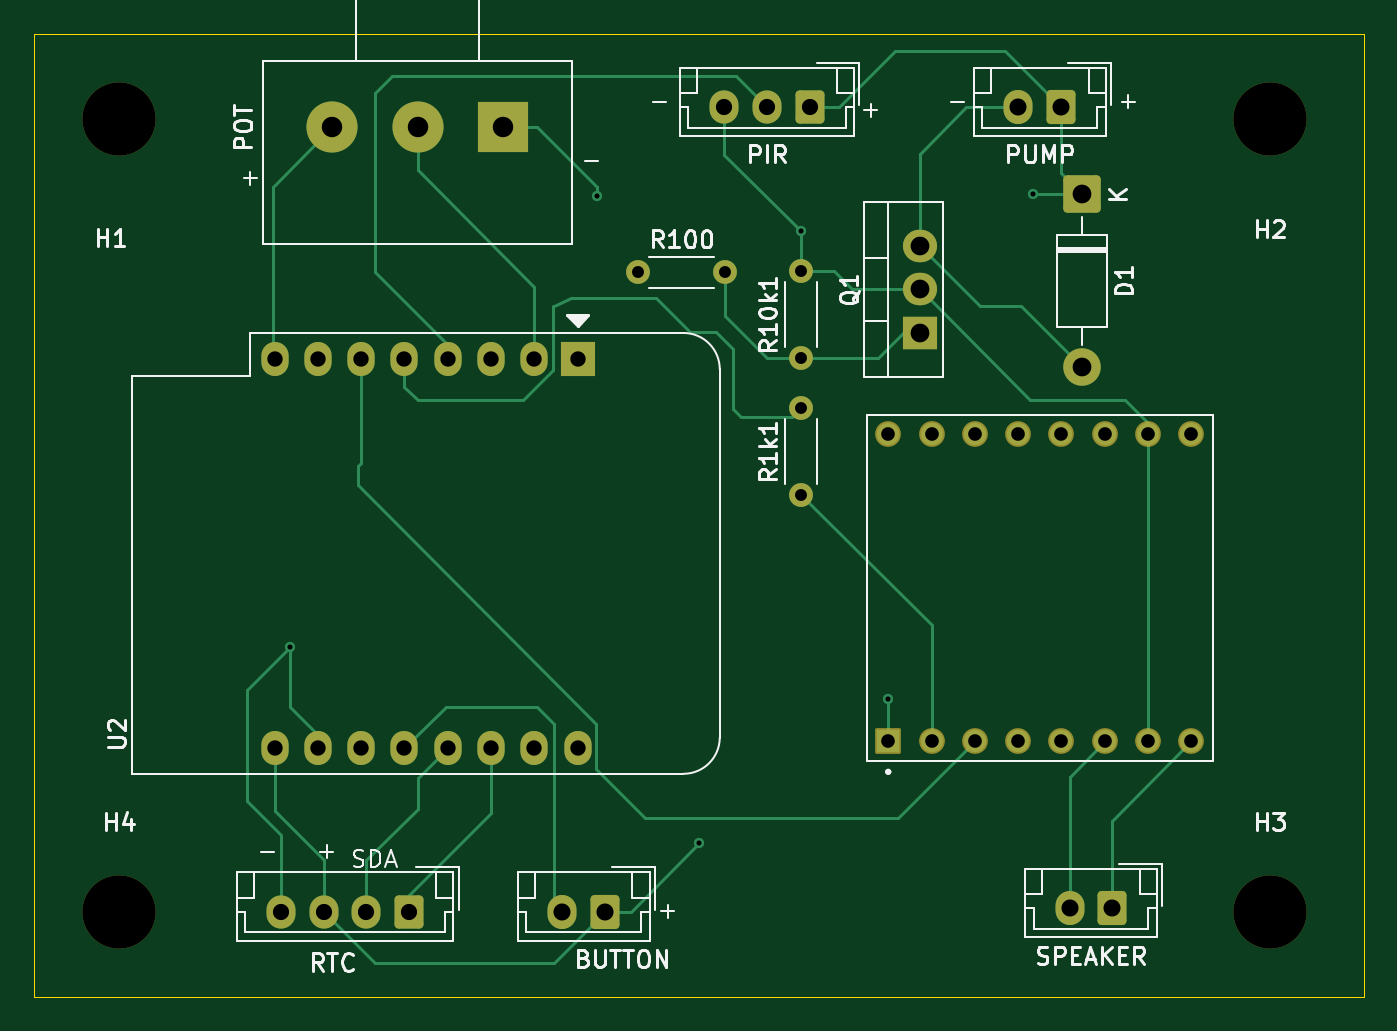
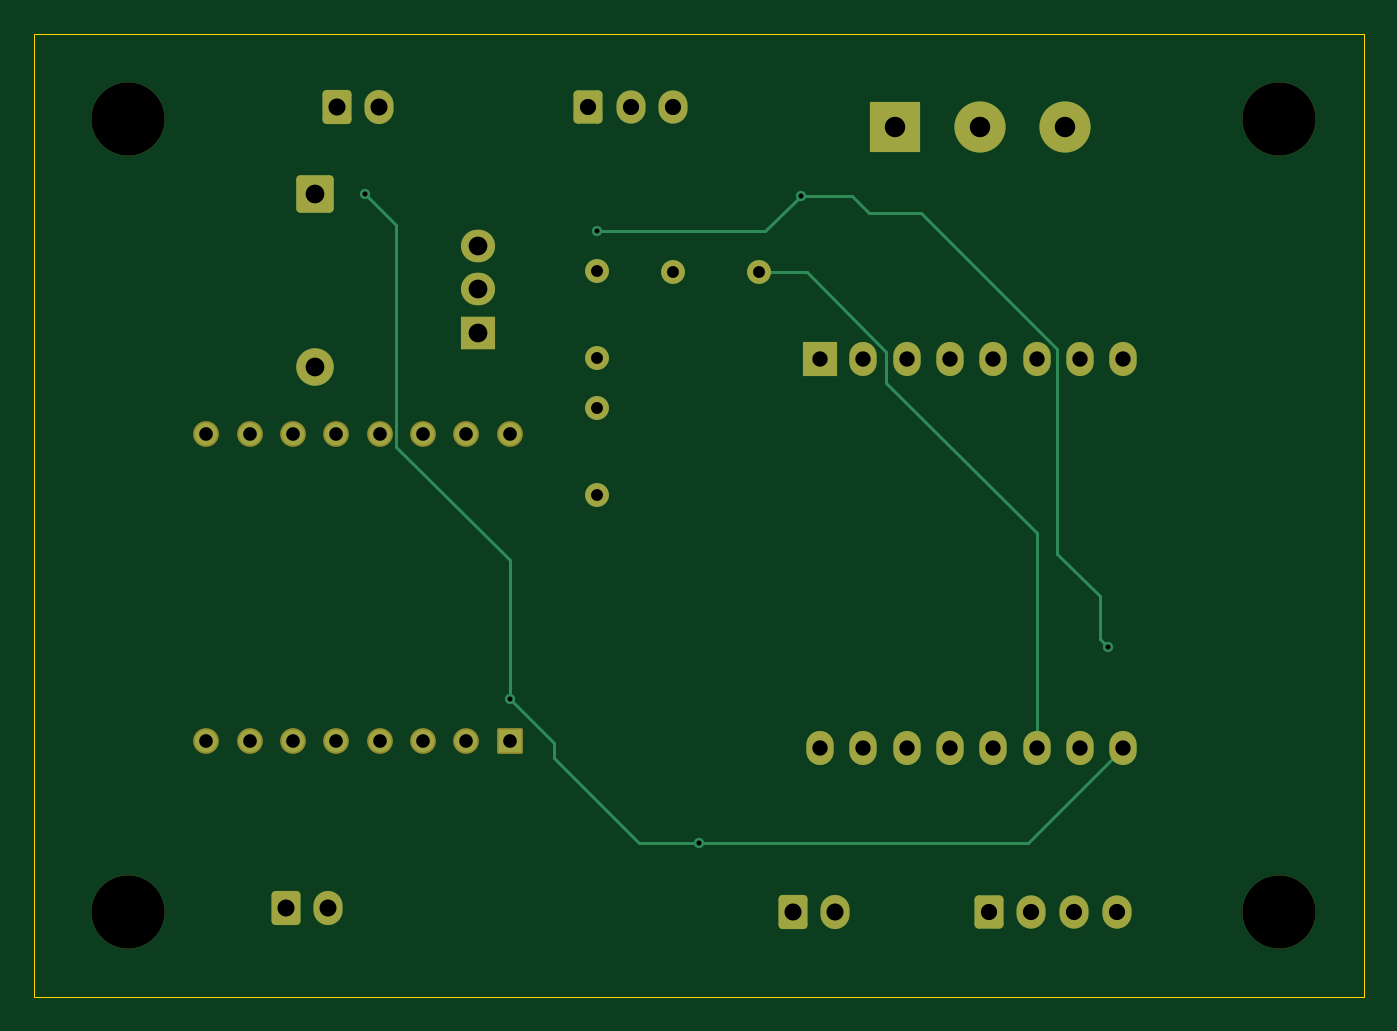
Circuit board: 11 layer files. Board 78.0 x 56.5 mm.
- bottom_copper: JustBreathe_Electronics-B_Cu.gbl (7958 bytes)
- bottom_mask: JustBreathe_Electronics-B_Mask.gbs (3720 bytes)
- paste: JustBreathe_Electronics-B_Paste.gbp (467 bytes)
- bottom_silk: JustBreathe_Electronics-B_Silkscreen.gbo (468 bytes)
- outline: JustBreathe_Electronics-Edge_Cuts.gm1 (621 bytes)
- top_copper: JustBreathe_Electronics-F_Cu.gtl (12221 bytes)
- top_mask: JustBreathe_Electronics-F_Mask.gts (3720 bytes)
- paste: JustBreathe_Electronics-F_Paste.gtp (467 bytes)
- top_silk: JustBreathe_Electronics-F_Silkscreen.gto (31423 bytes)
- drill: JustBreathe_Electronics-NPTH.drl (378 bytes)
- drill: JustBreathe_Electronics-PTH.drl (1677 bytes)

=== bottom_copper: JustBreathe_Electronics-B_Cu.gbl (7958 bytes, source omitted) ===
=== bottom_mask: JustBreathe_Electronics-B_Mask.gbs ===
%TF.GenerationSoftware,KiCad,Pcbnew,10.0.4*%
%TF.CreationDate,2026-07-08T19:06:35+03:00*%
%TF.ProjectId,JustBreathe_Electronics,4a757374-4272-4656-9174-68655f456c65,1.0*%
%TF.SameCoordinates,Original*%
%TF.FileFunction,Soldermask,Bot*%
%TF.FilePolarity,Negative*%
%FSLAX46Y46*%
G04 Gerber Fmt 4.6, Leading zero omitted, Abs format (unit mm)*
G04 Created by KiCad (PCBNEW 10.0.4) date 2026-07-08 19:06:35*
%MOMM*%
%LPD*%
G01*
G04 APERTURE LIST*
G04 Aperture macros list*
%AMRoundRect*
0 Rectangle with rounded corners*
0 $1 Rounding radius*
0 $2 $3 $4 $5 $6 $7 $8 $9 X,Y pos of 4 corners*
0 Add a 4 corners polygon primitive as box body*
4,1,4,$2,$3,$4,$5,$6,$7,$8,$9,$2,$3,0*
0 Add four circle primitives for the rounded corners*
1,1,$1+$1,$2,$3*
1,1,$1+$1,$4,$5*
1,1,$1+$1,$6,$7*
1,1,$1+$1,$8,$9*
0 Add four rect primitives between the rounded corners*
20,1,$1+$1,$2,$3,$4,$5,0*
20,1,$1+$1,$4,$5,$6,$7,0*
20,1,$1+$1,$6,$7,$8,$9,0*
20,1,$1+$1,$8,$9,$2,$3,0*%
G04 Aperture macros list end*
%ADD10RoundRect,0.102000X0.654000X-0.654000X0.654000X0.654000X-0.654000X0.654000X-0.654000X-0.654000X0*%
%ADD11C,1.512000*%
%ADD12C,1.400000*%
%ADD13RoundRect,0.250000X0.600000X0.725000X-0.600000X0.725000X-0.600000X-0.725000X0.600000X-0.725000X0*%
%ADD14O,1.700000X1.950000*%
%ADD15C,4.300000*%
%ADD16RoundRect,0.250000X0.600000X0.750000X-0.600000X0.750000X-0.600000X-0.750000X0.600000X-0.750000X0*%
%ADD17O,1.700000X2.000000*%
%ADD18RoundRect,0.249999X-0.850001X0.850001X-0.850001X-0.850001X0.850001X-0.850001X0.850001X0.850001X0*%
%ADD19C,2.200000*%
%ADD20R,2.000000X1.905000*%
%ADD21O,2.000000X1.905000*%
%ADD22R,2.000000X2.000000*%
%ADD23O,1.600000X2.000000*%
%ADD24R,3.000000X3.000000*%
%ADD25C,3.000000*%
G04 APERTURE END LIST*
D10*
%TO.C,U1*%
X125610000Y-89517000D03*
D11*
X128150000Y-89517000D03*
X130690000Y-89517000D03*
X133230000Y-89517000D03*
X135770000Y-89517000D03*
X138310000Y-89517000D03*
X140850000Y-89517000D03*
X143390000Y-89517000D03*
X143390000Y-71483000D03*
X140850000Y-71483000D03*
X138310000Y-71483000D03*
X135770000Y-71483000D03*
X133230000Y-71483000D03*
X130690000Y-71483000D03*
X128150000Y-71483000D03*
X125610000Y-71483000D03*
%TD*%
D12*
%TO.C,R10k1*%
X120500000Y-67000000D03*
X120500000Y-61920000D03*
%TD*%
%TO.C,R1k1*%
X120500000Y-75040000D03*
X120500000Y-69960000D03*
%TD*%
D13*
%TO.C,PIR*%
X121000000Y-52300000D03*
D14*
X118500000Y-52300000D03*
X116000000Y-52300000D03*
%TD*%
D15*
%TO.C,H2*%
X148000000Y-53000000D03*
%TD*%
D16*
%TO.C,SPEAKER*%
X138750000Y-99300000D03*
D17*
X136250000Y-99300000D03*
%TD*%
D15*
%TO.C,H4*%
X80500000Y-99500000D03*
%TD*%
D12*
%TO.C,R100*%
X110960000Y-62000000D03*
X116040000Y-62000000D03*
%TD*%
D13*
%TO.C,RTC*%
X97500000Y-99500000D03*
D14*
X95000000Y-99500000D03*
X92500000Y-99500000D03*
X90000000Y-99500000D03*
%TD*%
D18*
%TO.C,D1*%
X137000000Y-57420000D03*
D19*
X137000000Y-67580000D03*
%TD*%
D15*
%TO.C,H1*%
X80500000Y-53000000D03*
%TD*%
%TO.C,H3*%
X148000000Y-99500000D03*
%TD*%
D20*
%TO.C,Q1*%
X127450000Y-65540000D03*
D21*
X127450000Y-63000000D03*
X127450000Y-60460000D03*
%TD*%
D16*
%TO.C,BUTTON*%
X109000000Y-99500000D03*
D17*
X106500000Y-99500000D03*
%TD*%
D22*
%TO.C,U2*%
X107390000Y-67055000D03*
D23*
X104850000Y-67055000D03*
X102310000Y-67055000D03*
X99770000Y-67055000D03*
X97230000Y-67055000D03*
X94690000Y-67055000D03*
X92150000Y-67055000D03*
X89610000Y-67055000D03*
X89610000Y-89915000D03*
X92150000Y-89915000D03*
X94690000Y-89915000D03*
X97230000Y-89915000D03*
X99770000Y-89915000D03*
X102310000Y-89915000D03*
X104850000Y-89915000D03*
X107390000Y-89915000D03*
%TD*%
D24*
%TO.C,POT*%
X103000000Y-53500000D03*
D25*
X98000000Y-53500000D03*
X93000000Y-53500000D03*
%TD*%
D16*
%TO.C,PUMP*%
X135750000Y-52300000D03*
D17*
X133250000Y-52300000D03*
%TD*%
M02*

=== paste: JustBreathe_Electronics-B_Paste.gbp ===
%TF.GenerationSoftware,KiCad,Pcbnew,10.0.4*%
%TF.CreationDate,2026-07-08T19:06:35+03:00*%
%TF.ProjectId,JustBreathe_Electronics,4a757374-4272-4656-9174-68655f456c65,1.0*%
%TF.SameCoordinates,Original*%
%TF.FileFunction,Paste,Bot*%
%TF.FilePolarity,Positive*%
%FSLAX46Y46*%
G04 Gerber Fmt 4.6, Leading zero omitted, Abs format (unit mm)*
G04 Created by KiCad (PCBNEW 10.0.4) date 2026-07-08 19:06:35*
%MOMM*%
%LPD*%
G01*
G04 APERTURE LIST*
G04 APERTURE END LIST*
M02*

=== bottom_silk: JustBreathe_Electronics-B_Silkscreen.gbo ===
%TF.GenerationSoftware,KiCad,Pcbnew,10.0.4*%
%TF.CreationDate,2026-07-08T19:06:35+03:00*%
%TF.ProjectId,JustBreathe_Electronics,4a757374-4272-4656-9174-68655f456c65,1.0*%
%TF.SameCoordinates,Original*%
%TF.FileFunction,Legend,Bot*%
%TF.FilePolarity,Positive*%
%FSLAX46Y46*%
G04 Gerber Fmt 4.6, Leading zero omitted, Abs format (unit mm)*
G04 Created by KiCad (PCBNEW 10.0.4) date 2026-07-08 19:06:35*
%MOMM*%
%LPD*%
G01*
G04 APERTURE LIST*
G04 APERTURE END LIST*
M02*

=== outline: JustBreathe_Electronics-Edge_Cuts.gm1 ===
%TF.GenerationSoftware,KiCad,Pcbnew,10.0.4*%
%TF.CreationDate,2026-07-08T19:06:35+03:00*%
%TF.ProjectId,JustBreathe_Electronics,4a757374-4272-4656-9174-68655f456c65,1.0*%
%TF.SameCoordinates,Original*%
%TF.FileFunction,Profile,NP*%
%FSLAX46Y46*%
G04 Gerber Fmt 4.6, Leading zero omitted, Abs format (unit mm)*
G04 Created by KiCad (PCBNEW 10.0.4) date 2026-07-08 19:06:35*
%MOMM*%
%LPD*%
G01*
G04 APERTURE LIST*
%TA.AperFunction,Profile*%
%ADD10C,0.050000*%
%TD*%
G04 APERTURE END LIST*
D10*
X75500000Y-48000000D02*
X153500000Y-48000000D01*
X153500000Y-104500000D01*
X75500000Y-104500000D01*
X75500000Y-48000000D01*
M02*

=== top_copper: JustBreathe_Electronics-F_Cu.gtl (12221 bytes, source omitted) ===
=== top_mask: JustBreathe_Electronics-F_Mask.gts ===
%TF.GenerationSoftware,KiCad,Pcbnew,10.0.4*%
%TF.CreationDate,2026-07-08T19:06:35+03:00*%
%TF.ProjectId,JustBreathe_Electronics,4a757374-4272-4656-9174-68655f456c65,1.0*%
%TF.SameCoordinates,Original*%
%TF.FileFunction,Soldermask,Top*%
%TF.FilePolarity,Negative*%
%FSLAX46Y46*%
G04 Gerber Fmt 4.6, Leading zero omitted, Abs format (unit mm)*
G04 Created by KiCad (PCBNEW 10.0.4) date 2026-07-08 19:06:35*
%MOMM*%
%LPD*%
G01*
G04 APERTURE LIST*
G04 Aperture macros list*
%AMRoundRect*
0 Rectangle with rounded corners*
0 $1 Rounding radius*
0 $2 $3 $4 $5 $6 $7 $8 $9 X,Y pos of 4 corners*
0 Add a 4 corners polygon primitive as box body*
4,1,4,$2,$3,$4,$5,$6,$7,$8,$9,$2,$3,0*
0 Add four circle primitives for the rounded corners*
1,1,$1+$1,$2,$3*
1,1,$1+$1,$4,$5*
1,1,$1+$1,$6,$7*
1,1,$1+$1,$8,$9*
0 Add four rect primitives between the rounded corners*
20,1,$1+$1,$2,$3,$4,$5,0*
20,1,$1+$1,$4,$5,$6,$7,0*
20,1,$1+$1,$6,$7,$8,$9,0*
20,1,$1+$1,$8,$9,$2,$3,0*%
G04 Aperture macros list end*
%ADD10RoundRect,0.102000X0.654000X-0.654000X0.654000X0.654000X-0.654000X0.654000X-0.654000X-0.654000X0*%
%ADD11C,1.512000*%
%ADD12C,1.400000*%
%ADD13RoundRect,0.250000X0.600000X0.725000X-0.600000X0.725000X-0.600000X-0.725000X0.600000X-0.725000X0*%
%ADD14O,1.700000X1.950000*%
%ADD15C,4.300000*%
%ADD16RoundRect,0.250000X0.600000X0.750000X-0.600000X0.750000X-0.600000X-0.750000X0.600000X-0.750000X0*%
%ADD17O,1.700000X2.000000*%
%ADD18RoundRect,0.249999X-0.850001X0.850001X-0.850001X-0.850001X0.850001X-0.850001X0.850001X0.850001X0*%
%ADD19C,2.200000*%
%ADD20R,2.000000X1.905000*%
%ADD21O,2.000000X1.905000*%
%ADD22R,2.000000X2.000000*%
%ADD23O,1.600000X2.000000*%
%ADD24R,3.000000X3.000000*%
%ADD25C,3.000000*%
G04 APERTURE END LIST*
D10*
%TO.C,U1*%
X125610000Y-89517000D03*
D11*
X128150000Y-89517000D03*
X130690000Y-89517000D03*
X133230000Y-89517000D03*
X135770000Y-89517000D03*
X138310000Y-89517000D03*
X140850000Y-89517000D03*
X143390000Y-89517000D03*
X143390000Y-71483000D03*
X140850000Y-71483000D03*
X138310000Y-71483000D03*
X135770000Y-71483000D03*
X133230000Y-71483000D03*
X130690000Y-71483000D03*
X128150000Y-71483000D03*
X125610000Y-71483000D03*
%TD*%
D12*
%TO.C,R10k1*%
X120500000Y-67000000D03*
X120500000Y-61920000D03*
%TD*%
%TO.C,R1k1*%
X120500000Y-75040000D03*
X120500000Y-69960000D03*
%TD*%
D13*
%TO.C,PIR*%
X121000000Y-52300000D03*
D14*
X118500000Y-52300000D03*
X116000000Y-52300000D03*
%TD*%
D15*
%TO.C,H2*%
X148000000Y-53000000D03*
%TD*%
D16*
%TO.C,SPEAKER*%
X138750000Y-99300000D03*
D17*
X136250000Y-99300000D03*
%TD*%
D15*
%TO.C,H4*%
X80500000Y-99500000D03*
%TD*%
D12*
%TO.C,R100*%
X110960000Y-62000000D03*
X116040000Y-62000000D03*
%TD*%
D13*
%TO.C,RTC*%
X97500000Y-99500000D03*
D14*
X95000000Y-99500000D03*
X92500000Y-99500000D03*
X90000000Y-99500000D03*
%TD*%
D18*
%TO.C,D1*%
X137000000Y-57420000D03*
D19*
X137000000Y-67580000D03*
%TD*%
D15*
%TO.C,H1*%
X80500000Y-53000000D03*
%TD*%
%TO.C,H3*%
X148000000Y-99500000D03*
%TD*%
D20*
%TO.C,Q1*%
X127450000Y-65540000D03*
D21*
X127450000Y-63000000D03*
X127450000Y-60460000D03*
%TD*%
D16*
%TO.C,BUTTON*%
X109000000Y-99500000D03*
D17*
X106500000Y-99500000D03*
%TD*%
D22*
%TO.C,U2*%
X107390000Y-67055000D03*
D23*
X104850000Y-67055000D03*
X102310000Y-67055000D03*
X99770000Y-67055000D03*
X97230000Y-67055000D03*
X94690000Y-67055000D03*
X92150000Y-67055000D03*
X89610000Y-67055000D03*
X89610000Y-89915000D03*
X92150000Y-89915000D03*
X94690000Y-89915000D03*
X97230000Y-89915000D03*
X99770000Y-89915000D03*
X102310000Y-89915000D03*
X104850000Y-89915000D03*
X107390000Y-89915000D03*
%TD*%
D24*
%TO.C,POT*%
X103000000Y-53500000D03*
D25*
X98000000Y-53500000D03*
X93000000Y-53500000D03*
%TD*%
D16*
%TO.C,PUMP*%
X135750000Y-52300000D03*
D17*
X133250000Y-52300000D03*
%TD*%
M02*

=== paste: JustBreathe_Electronics-F_Paste.gtp ===
%TF.GenerationSoftware,KiCad,Pcbnew,10.0.4*%
%TF.CreationDate,2026-07-08T19:06:35+03:00*%
%TF.ProjectId,JustBreathe_Electronics,4a757374-4272-4656-9174-68655f456c65,1.0*%
%TF.SameCoordinates,Original*%
%TF.FileFunction,Paste,Top*%
%TF.FilePolarity,Positive*%
%FSLAX46Y46*%
G04 Gerber Fmt 4.6, Leading zero omitted, Abs format (unit mm)*
G04 Created by KiCad (PCBNEW 10.0.4) date 2026-07-08 19:06:35*
%MOMM*%
%LPD*%
G01*
G04 APERTURE LIST*
G04 APERTURE END LIST*
M02*

=== top_silk: JustBreathe_Electronics-F_Silkscreen.gto (31423 bytes, source omitted) ===
=== drill: JustBreathe_Electronics-NPTH.drl ===
M48
; DRILL file KiCad 10.0.4 date 2026-07-08T19:06:38
; FORMAT={-:-/ absolute / metric / decimal}
; #@! TF.CreationDate,2026-07-08T19:06:38+03:00
; #@! TF.GenerationSoftware,Kicad,Pcbnew,10.0.4
; #@! TF.FileFunction,NonPlated,1,2,NPTH
FMAT,2
METRIC
; #@! TA.AperFunction,NonPlated,NPTH,ComponentDrill
T1C4.300
%
G90
G05
T1
X80.5Y-53.0
X80.5Y-99.5
X148.0Y-53.0
X148.0Y-99.5
M30

=== drill: JustBreathe_Electronics-PTH.drl ===
M48
; DRILL file KiCad 10.0.4 date 2026-07-08T19:06:38
; FORMAT={-:-/ absolute / metric / decimal}
; #@! TF.CreationDate,2026-07-08T19:06:38+03:00
; #@! TF.GenerationSoftware,Kicad,Pcbnew,10.0.4
; #@! TF.FileFunction,Plated,1,2,PTH
FMAT,2
METRIC
; #@! TA.AperFunction,Plated,PTH,ViaDrill
T1C0.300
; #@! TA.AperFunction,Plated,PTH,ComponentDrill
T2C0.700
; #@! TA.AperFunction,Plated,PTH,ComponentDrill
T3C0.800
; #@! TA.AperFunction,Plated,PTH,ComponentDrill
T4C0.900
; #@! TA.AperFunction,Plated,PTH,ComponentDrill
T5C0.950
; #@! TA.AperFunction,Plated,PTH,ComponentDrill
T6C1.000
; #@! TA.AperFunction,Plated,PTH,ComponentDrill
T7C1.100
; #@! TA.AperFunction,Plated,PTH,ComponentDrill
T8C1.200
%
G90
G05
T1
X90.5Y-84.0
X108.5Y-57.5
X114.5Y-95.5
X120.5Y-59.6
X125.61Y-87.0
X134.08Y-57.42
T2
X110.96Y-62.0
X116.04Y-62.0
X120.5Y-61.92
X120.5Y-67.0
X120.5Y-69.96
X120.5Y-75.04
T3
X125.61Y-71.483
X125.61Y-89.517
X128.15Y-71.483
X128.15Y-89.517
X130.69Y-71.483
X130.69Y-89.517
X133.23Y-71.483
X133.23Y-89.517
X135.77Y-71.483
X135.77Y-89.517
X138.31Y-71.483
X138.31Y-89.517
X140.85Y-71.483
X140.85Y-89.517
X143.39Y-71.483
X143.39Y-89.517
T4
X89.61Y-67.055
X89.61Y-89.915
X92.15Y-67.055
X92.15Y-89.915
X94.69Y-67.055
X94.69Y-89.915
X97.23Y-67.055
X97.23Y-89.915
X99.77Y-67.055
X99.77Y-89.915
X102.31Y-67.055
X102.31Y-89.915
X104.85Y-67.055
X104.85Y-89.915
X107.39Y-67.055
X107.39Y-89.915
T5
X90.0Y-99.5
X92.5Y-99.5
X95.0Y-99.5
X97.5Y-99.5
X116.0Y-52.3
X118.5Y-52.3
X121.0Y-52.3
T6
X106.5Y-99.5
X109.0Y-99.5
X133.25Y-52.3
X135.75Y-52.3
X136.25Y-99.3
X138.75Y-99.3
T7
X127.45Y-60.46
X127.45Y-63.0
X127.45Y-65.54
X137.0Y-57.42
X137.0Y-67.58
T8
X93.0Y-53.5
X98.0Y-53.5
X103.0Y-53.5
M30
